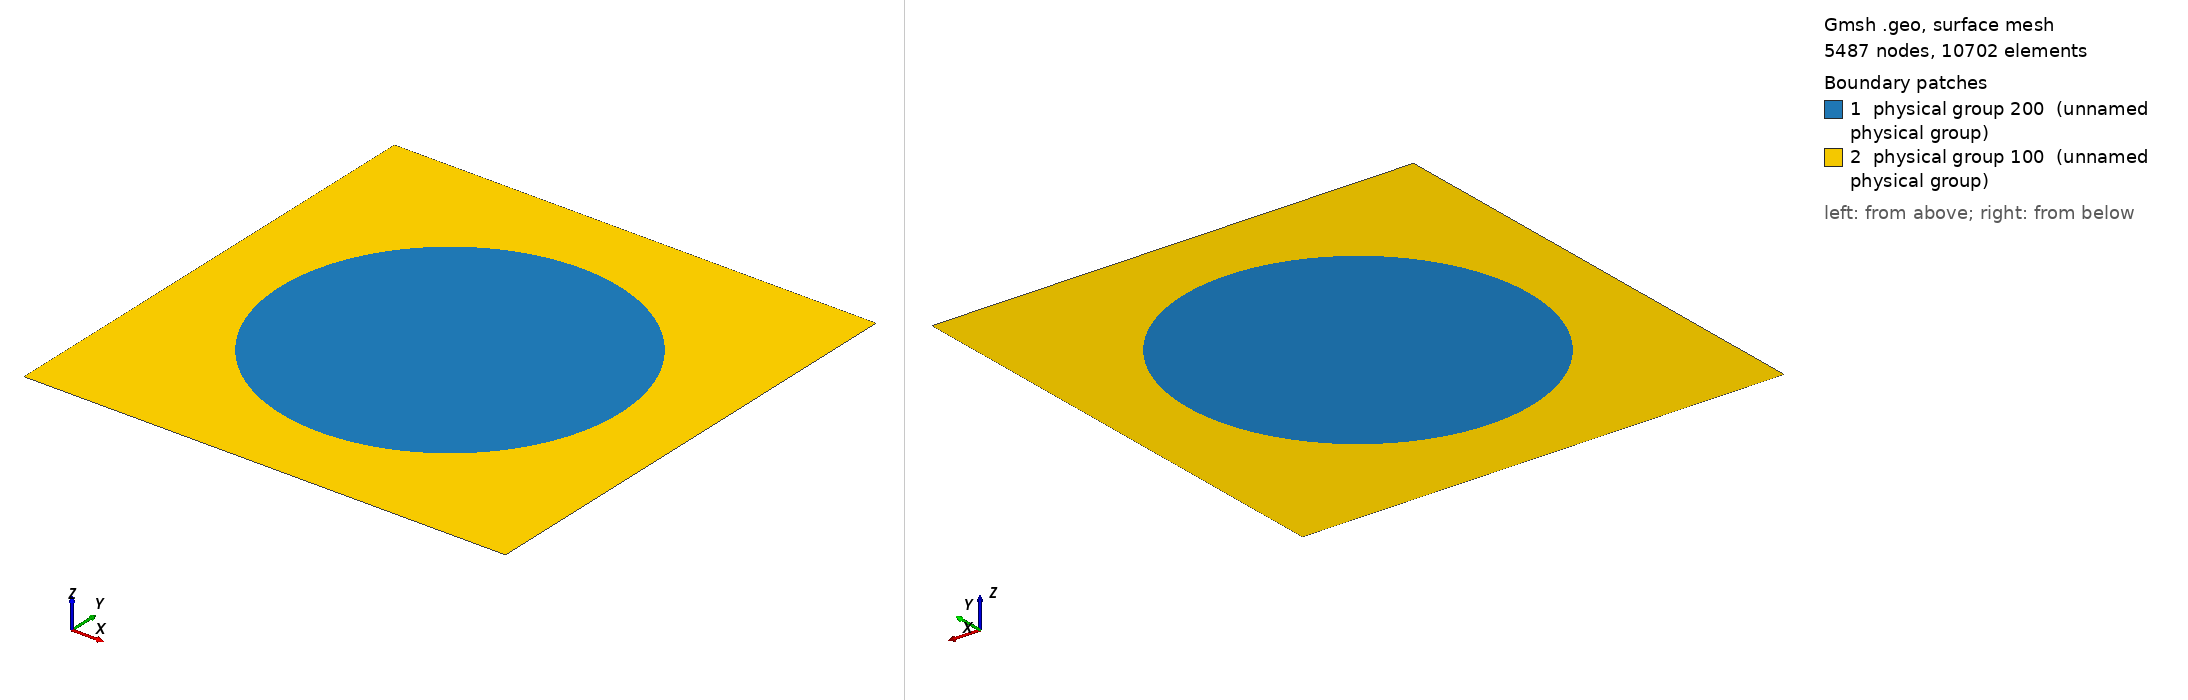

Gmsh geometry script, surface-meshed: 5487 nodes, 10702 surface elements. Boundary patches (legend numbers): 1 physical group 200 (unnamed physical group), 2 physical group 100 (unnamed physical group). Left view from above one corner, right view from below the opposite corner. Legend entries are the model's physical surfaces. The drawing asked Gmsh for element sizes between 1% and 20% of the model's largest extent; the script's own settings can give other sizes.

=== toto.geo (drawn) ===
// This code was created by pygmsh v4.3.6.
p56 = newp;
Point(p56) = {0.0, 0.0, 0.0, 0.03};
p57 = newp;
Point(p57) = {0.7071067811865475, 0.0, 0.0, 0.03};
p58 = newp;
Point(p58) = {-0.35355339059327356, 0.6123724356957946, 0.0, 0.03};
p59 = newp;
Point(p59) = {-0.35355339059327406, -0.6123724356957942, 0.0, 0.03};
l49 = newl;
Circle(l49) = {p57, p56, p58};
l50 = newl;
Circle(l50) = {p58, p56, p59};
l51 = newl;
Circle(l51) = {p59, p56, p57};
ll14 = newll;
Line Loop(ll14) = {l49, l50, l51};
s14 = news;
Plane Surface(s14) = {ll14};
Physical Surface(200) = {s14};
p60 = newp;
Point(p60) = {-1, -1, 0, 0.03};
p61 = newp;
Point(p61) = {1, -1, 0, 0.03};
p62 = newp;
Point(p62) = {1, 1, 0, 0.03};
p63 = newp;
Point(p63) = {-1, 1, 0, 0.03};
l52 = newl;
Line(l52) = {p60, p61};
l53 = newl;
Line(l53) = {p61, p62};
l54 = newl;
Line(l54) = {p62, p63};
l55 = newl;
Line(l55) = {p63, p60};
ll15 = newll;
Line Loop(ll15) = {l52, l53, l54, l55};
s15 = news;
Plane Surface(s15) = {ll15,ll14};
Physical Surface(100) = {s15};
Physical Line(1000) = {l52};
Physical Line(1001) = {l53};
Physical Line(1002) = {l54};
Physical Line(1003) = {l55};
